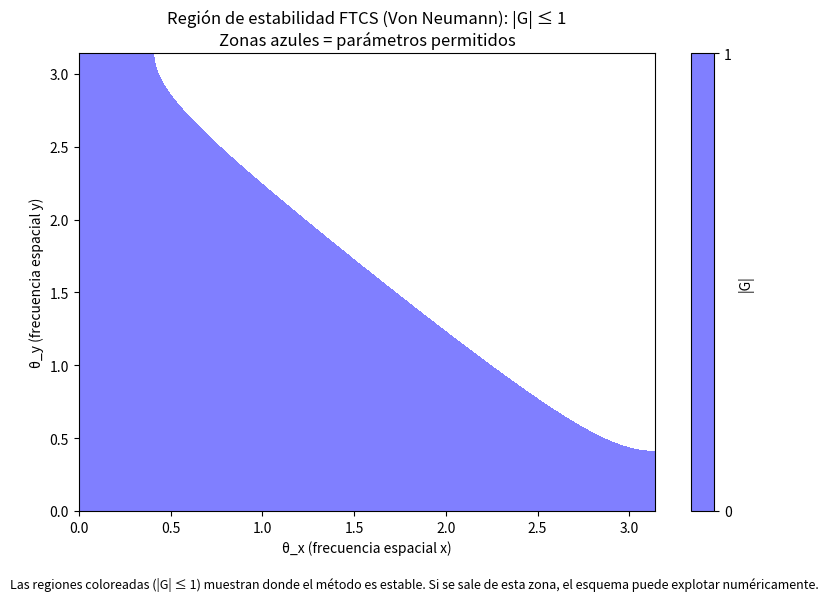

The matplotlib source for this figure:
"""
Módulo de análisis de estabilidad para métodos de diferencias finitas
[redacted]

Incluye:
- Graficar factor de amplificación (Von Neumann) para FTCS
- Verificar condición CFL
- Calcular número de condición de matrices para CN/ADI

Notas explicativas en contexto sobre la interpretación y utilidad de las gráficas.
"""
import numpy as np
import matplotlib.pyplot as plt
from scipy.sparse import diags

# Análisis de Von Neumann para FTCS (factor de amplificación)
def factor_amplificacion_ftcs(alpha, dt, dx, dy, theta_x, theta_y):
    rx = alpha * dt / dx ** 2
    ry = alpha * dt / dy ** 2
    G = 1 - 4 * rx * np.sin(theta_x / 2) ** 2 - 4 * ry * np.sin(theta_y / 2) ** 2
    return G

def graficar_region_estabilidad_ftcs(alpha, dt, dx, dy):
    """
    Grafica la región donde el método FTCS es estable (|G| <= 1)
    ----------------------------------------------------------
    ¿Qué muestra la gráfica?
    - El eje horizontal representa diferentes frecuencias espaciales (θ_x)
    - El eje vertical representa otras frecuencias (θ_y)
    - Las zonas azules/moradas (|G| <= 1) indican que el método es estable: los errores no crecen.
    - Fuera de ellas (|G| > 1), el esquema explota y es numéricamente inválido.
    ¿Por qué es importante?
    - Permite determinar el rango seguro de Δt, Δx, Δy: si violas el criterio CFL, la gráfica se "vacía".
    - Justifica la condición de estabilidad empleada en el código.
    Al final: respalda matemáticamente por qué tu método funciona o no, y con qué parámetros.
    """
    theta = np.linspace(0, np.pi, 200)
    T1, T2 = np.meshgrid(theta, theta)
    G = factor_amplificacion_ftcs(alpha, dt, dx, dy, T1, T2)
    plt.figure(figsize=(8,6))
    plt.contourf(T1, T2, np.abs(G), levels=[0, 1], cmap='cool')
    plt.xlabel('θ_x (frecuencia espacial x)')
    plt.ylabel('θ_y (frecuencia espacial y)')
    plt.title('Región de estabilidad FTCS (Von Neumann): |G| ≤ 1\nZonas azules = parámetros permitidos')
    plt.figtext(0.5, 0.01, "Las regiones coloreadas (|G| ≤ 1) muestran donde el método es estable. Si se sale de esta zona, el esquema puede explotar numéricamente.", ha='center', fontsize=9)
    plt.tight_layout(rect=[0, 0.04, 1, 1])
    plt.colorbar(label='|G|')
    plt.show()

# Función para verificar CFL FTCS
def verificar_cfl_ftcs(alpha, dx, dy, dt):
    cfl = dt <= 0.25 * (1 / (alpha * (1/(dx**2) + 1/(dy**2))))
    print(f"¿Cumple CFL para FTCS?: {'Sí' if cfl else 'No'}\n(CFL: Δt ≤ (1/[4α]) * (1/(Δx²) + 1/(Δy²))⁻¹)")
    return cfl

# Número de condición de matrices de Crank-Nicolson y ADI
def calcular_numero_condicion(nx, alpha, dt, dx):
    rx = alpha * dt / (2 * dx ** 2)
    diagonales = [np.ones(nx-2) * (1 + 2*rx), np.ones(nx-3)*(-rx), np.ones(nx-3)*(-rx)]
    A = diags(diagonales, [0, -1, 1]).toarray()
    cond = np.linalg.cond(A)
    print(f"Número de condición (nx={nx}): {cond:.2e}\n" +
          "Este valor mide la sensibilidad de la solución. Un número muy grande significa posible inestabilidad \\n en métodos implícitos si el sistema es mal condicionado.")
    return cond

if __name__ == "__main__":
    # Ejemplo de uso rápido
    alpha = 1.0; dt = 0.0002; dx = dy = 1.0/49
    graficar_region_estabilidad_ftcs(alpha, dt, dx, dy)
    verificar_cfl_ftcs(alpha, dx, dy, dt)
    for tam in [20, 40, 60, 80]:
        dx_tmp = 1.0/(tam-1)
        calcular_numero_condicion(tam, alpha, dt, dx_tmp)
